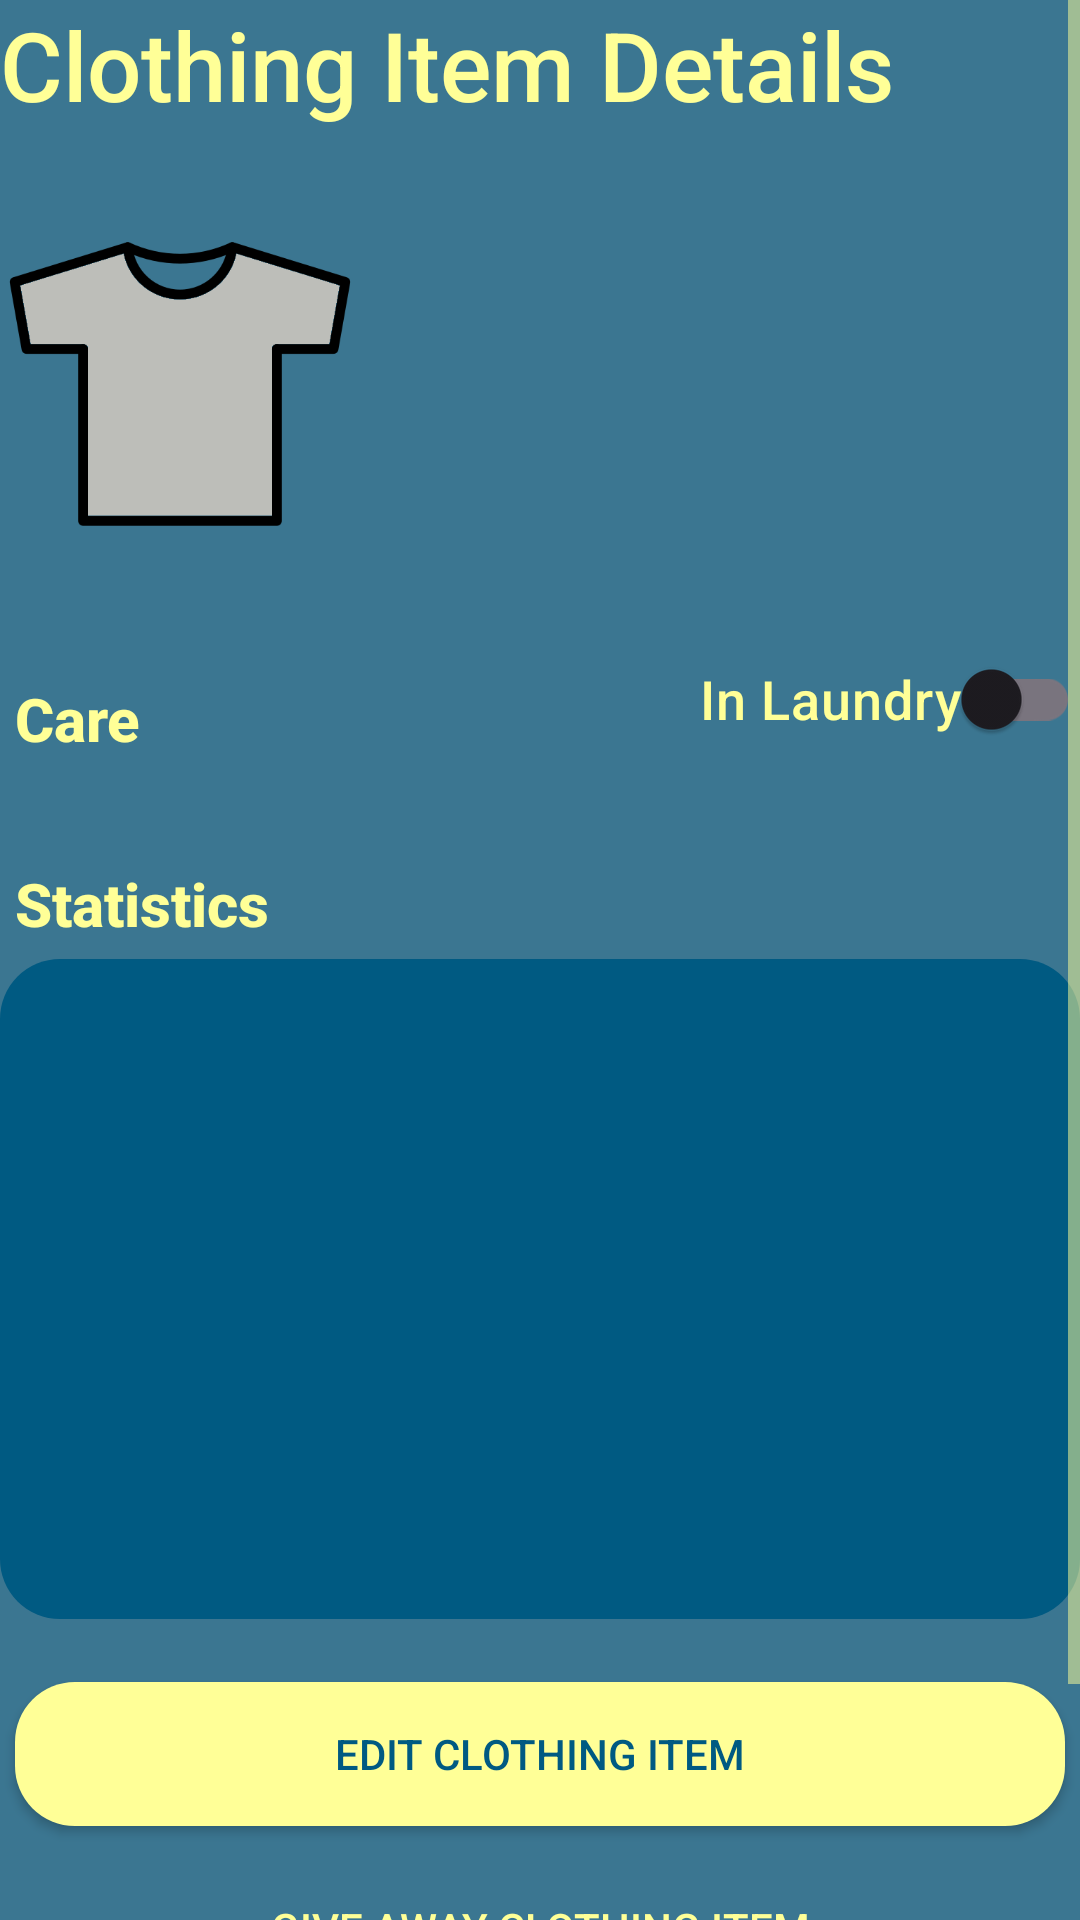

The Android layout XML behind this screen, and the referenced resources:
<!-- AndroidManifest.xml: application theme Theme.Bakalarka -->
<!-- res/layout/fragment_clothing_item.xml -->
<?xml version="1.0" encoding="utf-8"?>
<ScrollView xmlns:android="http://schemas.android.com/apk/res/android"
    xmlns:tools="http://schemas.android.com/tools"
    android:layout_height="wrap_content"
    android:layout_width="match_parent"
    tools:context=".activities.closet.ClothingItemFragment">
    <LinearLayout
        android:layout_width="match_parent"
        android:layout_height="wrap_content"
        android:orientation="vertical">
        <TextView
            android:id="@+id/frame_title"
            android:layout_width="wrap_content"
            android:layout_height="wrap_content"
            android:text="@string/frame_title_clothing_item"
            android:textSize="@dimen/title_size" />
        <LinearLayout
            android:layout_width="match_parent"
            android:layout_height="wrap_content"
            android:orientation="horizontal">

            <ImageView
                android:id="@+id/clothing_image"
                android:layout_width="120dp"
                android:layout_height="160dp"
                android:src="@drawable/ic_closet"/>

            <LinearLayout
                android:layout_width="wrap_content"
                android:layout_height="wrap_content"
                android:orientation="vertical"
                android:layout_marginLeft="16dp">



                <include layout="@layout/horizontal_image_text_layout"
                    android:id="@+id/materials_layout"/>
                <include layout="@layout/horizontal_image_text_layout"
                    android:id="@+id/purchase_price_layout"/>
                <include layout="@layout/horizontal_image_text_layout"
                    android:id="@+id/in_closet_for_layout"/>

            </LinearLayout>


        </LinearLayout>


        <RelativeLayout
            android:id="@+id/relative_layout"
            android:layout_width="match_parent"
            android:layout_height="wrap_content">

            <TextView
                android:id="@+id/care_title"
                android:layout_width="wrap_content"
                android:layout_height="wrap_content"
                android:layout_marginStart="@dimen/text_view_padding"
                android:layout_marginTop="@dimen/text_size"
                android:textStyle="bold"
                android:text="@string/care"
                android:textSize="@dimen/title_size_smaller"

                android:layout_alignParentStart="true"
                android:layout_alignParentTop="true"
                android:layout_alignParentBottom="true"/>

            <com.google.android.material.switchmaterial.SwitchMaterial
                android:id="@+id/in_laundry"
                style="@style/SwitchButton"
                android:layout_width="wrap_content"
                android:layout_height="wrap_content"
                android:text="In Laundry"

                android:layout_alignParentEnd="true"
                android:layout_centerVertical="true" />
        </RelativeLayout>






        <HorizontalScrollView
            android:layout_width="wrap_content"
            android:layout_height="wrap_content">
        <LinearLayout
            android:id="@+id/care_layout_drawables"
            android:layout_width="wrap_content"
            android:layout_height="wrap_content"
            android:orientation="horizontal">
            <include layout="@layout/care_clothing_item_detail"/>
            <include layout="@layout/care_clothing_item_detail"/>
            <include layout="@layout/care_clothing_item_detail"/>
            <include layout="@layout/care_clothing_item_detail"/>
            <include layout="@layout/care_clothing_item_detail"/>
        </LinearLayout>
        </HorizontalScrollView>




        <TextView
            android:id="@+id/stats_title"
            android:layout_width="match_parent"
            android:layout_height="wrap_content"
            android:layout_marginStart="@dimen/text_view_padding"
            android:textStyle="bold"
            android:text="@string/statistics"
            android:textSize="@dimen/title_size_smaller"/>


        <LinearLayout
            android:layout_width="match_parent"
            android:layout_height="wrap_content"
            android:orientation="vertical"
            android:layout_marginBottom="@dimen/screen_padding"
            android:background="@drawable/text_container">

        <include layout="@layout/horizontal_image_text_layout"
            android:id="@+id/wearing_frequency_layout"/>

        <include layout="@layout/horizontal_image_text_layout"
            android:id="@+id/wears_in_last_year_layout"/>

        <include layout="@layout/horizontal_image_text_layout"
            android:id="@+id/price_per_wear_layout"/>

        <include layout="@layout/horizontal_image_text_layout"
            android:id="@+id/wear_per_clean_layout"/>
        </LinearLayout>




        <androidx.appcompat.widget.AppCompatButton
            android:id="@+id/edit_clothing_item"
            android:layout_width="match_parent"
            android:layout_height="wrap_content"
            android:layout_marginBottom="16dp"
            android:layout_marginTop="16dp"
            style="@style/ButtonInverse"
            android:text="@string/edit_clothing_item"/>

        <androidx.appcompat.widget.AppCompatButton
            android:id="@+id/give_away_btn"
            android:layout_width="match_parent"
            android:layout_height="wrap_content"
            android:layout_marginBottom="16dp"
            style="@style/Button"
            android:text="@string/give_away_clothing_item"/>

        <androidx.appcompat.widget.AppCompatButton
            android:id="@+id/delete_clothing_item_btn"
            android:layout_width="match_parent"
            android:layout_height="wrap_content"
            android:layout_marginBottom="16dp"
            style="@style/ButtonRed"
            android:text="@string/delete_clothing_item"/>



    </LinearLayout>
</ScrollView>
<!-- res/layout/horizontal_image_text_layout.xml (included above) -->
<?xml version="1.0" encoding="utf-8"?>
<LinearLayout xmlns:android="http://schemas.android.com/apk/res/android"
    android:layout_width="wrap_content"
    android:layout_height="wrap_content"
    android:layout_marginBottom="12dp"
    android:orientation="horizontal">

    <ImageView
        android:id="@+id/image_view"
        android:layout_width="35dp"
        android:layout_height="35dp"
        android:layout_marginStart="@dimen/text_view_padding"
        android:layout_gravity="center"
        android:backgroundTint="@color/yellow_light"/>
    <TextView
        android:id="@+id/text_view"
        android:gravity="center_vertical"
        android:layout_width="wrap_content"
        android:layout_height="wrap_content"
        android:layout_gravity="center"
        android:layout_marginStart="@dimen/text_view_padding"
        android:textSize="@dimen/text_size" />

</LinearLayout>
<!-- res/layout/care_clothing_item_detail.xml (included above) -->
<?xml version="1.0" encoding="utf-8"?>
<LinearLayout xmlns:android="http://schemas.android.com/apk/res/android"
    android:layout_width="wrap_content"
    android:layout_height="wrap_content"
    android:orientation="vertical"
    android:padding="5dp">
    <ImageView
        android:id="@+id/image_view"
        android:layout_width="wrap_content"
        android:layout_height="wrap_content"
        android:layout_gravity="center"
        android:backgroundTint="@color/yellow_light"/>
    <TextView
        android:id="@+id/text_view"
        android:layout_width="45dp"
        android:layout_height="wrap_content"
        android:textSize="11sp"
        android:gravity="center"/>

</LinearLayout>
<!-- resources referenced by this layout -->
<resources>
  <color name="yellow_light">#FFFF97</color>
  <dimen name="screen_padding">16dp</dimen>
  <dimen name="text_size">18sp</dimen>
  <dimen name="text_view_padding">5dp</dimen>
  <dimen name="title_size">32sp</dimen>
  <dimen name="title_size_smaller">20sp</dimen>
  <!-- drawable text_container (drawable) -->
  <?xml version="1.0" encoding="utf-8"?>
  <shape xmlns:android="http://schemas.android.com/apk/res/android">
      <solid android:color="@color/primary"/>
      <corners android:radius="20dp"/>
      <padding android:top="@dimen/screen_padding"/>
      <padding android:bottom="@dimen/screen_padding"/>
      <padding android:right="@dimen/screen_padding"/>
      <padding android:left="@dimen/screen_padding"/>
  </shape>
  <string name="care">Care</string>
  <string name="delete_clothing_item">Delete Clothing Item</string>
  <string name="edit_clothing_item">Edit Clothing Item</string>
  <string name="frame_title_clothing_item">Clothing Item Details</string>
  <string name="give_away_clothing_item">Give Away Clothing Item</string>
  <string name="statistics">Statistics</string>
  <style name="Button" parent="Widget.AppCompat.Button">
          <item name="android:textColor">@color/yellow_light</item>
          <item name="android:layout_margin">5dp</item>
          <item name="android:fontFamily">sans-serif-medium</item>
          <item name="android:background">@drawable/button</item>
      </style>
  <style name="ButtonInverse" parent="Widget.AppCompat.Button">
          <item name="android:textColor">@color/primary</item>
          <item name="android:layout_margin">5dp</item>
          <item name="android:fontFamily">sans-serif-medium</item>
          <item name="android:background">@drawable/button_inverse</item>
      </style>
  <style name="ButtonRed" parent="Widget.AppCompat.Button">
          <item name="android:textColor">@color/yellow_light</item>
          <item name="android:layout_margin">5dp</item>
          <item name="android:fontFamily">sans-serif-medium</item>
          <item name="android:background">@drawable/button_red</item>
      </style>
  <style name="SwitchButton">
          <item name="android:textSize">@dimen/text_size</item>
          <item name="android:textColor">@color/yellow_light</item>
          <item name="android:layout_margin">0dp</item>
          <item name="android:padding">0dp</item>
          <item name="android:fontFamily">sans-serif-medium</item>
      </style>
  <style name="Theme.Bakalarka" parent="Base.Theme.Bakalarka" />
  <color name="primary">#005A82</color>
  <!-- drawable button_inverse (drawable) -->
  <?xml version="1.0" encoding="utf-8"?>
  <shape xmlns:android="http://schemas.android.com/apk/res/android">
      <solid android:color="@color/yellow_light"/>
      <corners android:radius="20dp"/>
  </shape>
  <!-- drawable button_red (drawable) -->
  <?xml version="1.0" encoding="utf-8"?>
  <shape xmlns:android="http://schemas.android.com/apk/res/android">
      <solid android:color="@color/dark_red"/>
      <corners android:radius="20dp"/>
  </shape>
  <color name="dark_red">#B00000</color>
  <color name="lime">#BBFF00</color>
  <color name="background">#3B7691</color>
  <style name="TextView">
          <item name="android:paddingBottom">@dimen/text_view_padding</item>
          <item name="android:textColor">@color/yellow_light</item>
          <item name="android:textSize">@dimen/text_size</item>
          <item name="android:fontFamily">sans-serif-medium</item>
      </style>
</resources>
